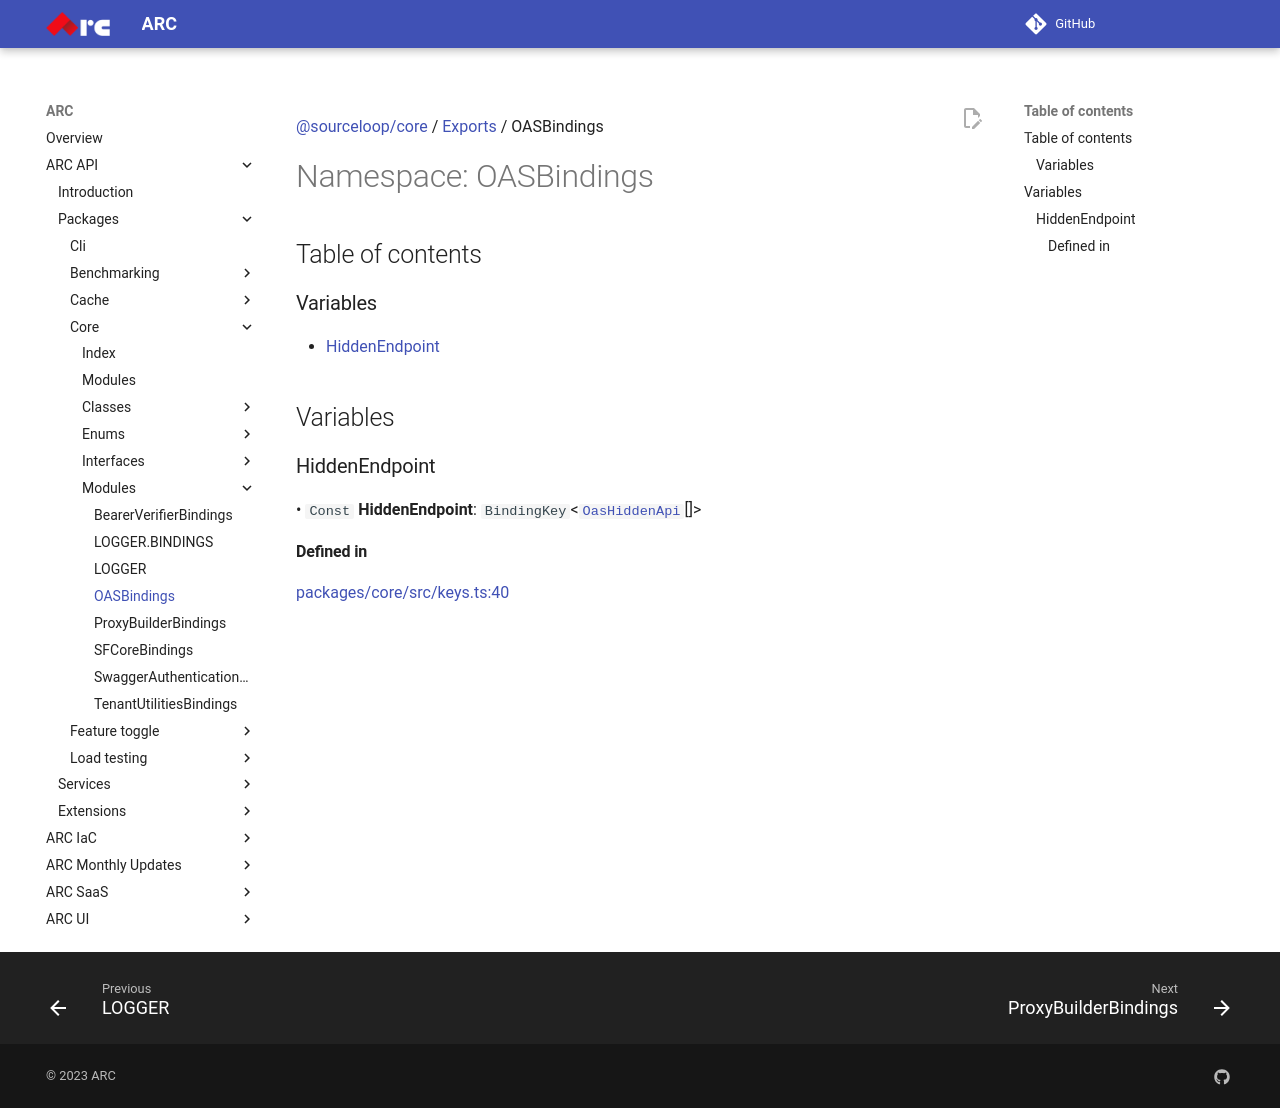

repository: sourcefuse/arc-docs · page: arc-api-docs/packages/core/modules/OASBindings/index.html · generator: mkdocs

[@sourceloop/core](../README.md) / [Exports](../modules.md) / OASBindings

# Namespace: OASBindings

## Table of contents

### Variables

- [HiddenEndpoint](OASBindings.md#hiddenendpoint)

## Variables

### HiddenEndpoint

• `Const` **HiddenEndpoint**: `BindingKey`<[`OasHiddenApi`](../modules.md#oashiddenapi)[]\>

#### Defined in

[packages/core/src/keys.ts:40](https://github.com/sourcefuse/loopback4-microservice-catalog/blob/eb9d4d57/packages/core/src/keys.ts#L40)
